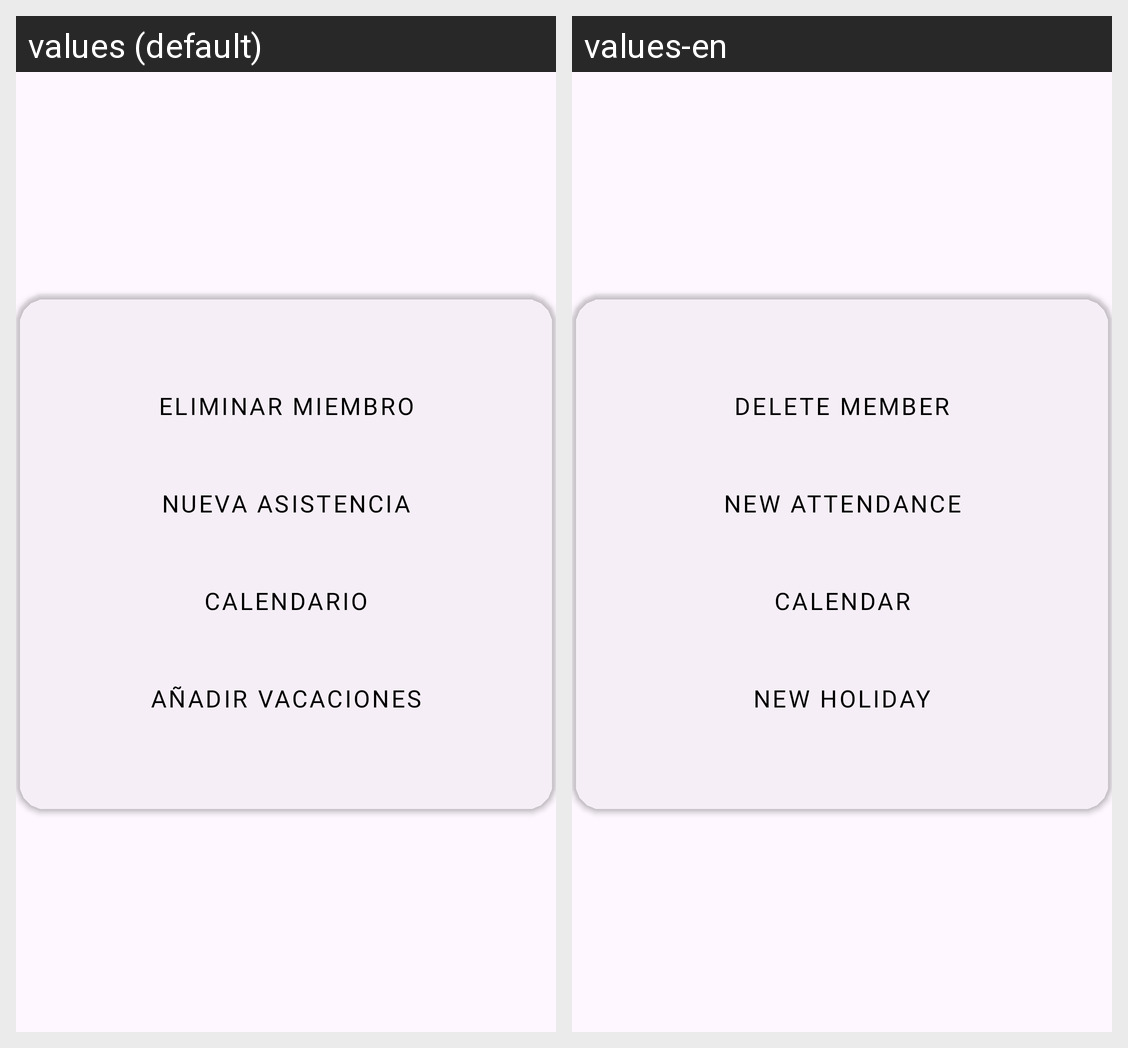

Strings drawn on this Android screen and how each of the app's shown locales translates them:
Android screen res/layout/win_dialog_opciones_miembros.xml rendered under 2 locales, left to right: values (default), values-en. Device: Nexus 5 (rendered at 1080×1920; each locale shown at half size, 540×960, under a caption strip naming it); theme Theme.ShiftTracker.
Strings drawn on this screen, with the default value and each locale's value (text and hints the layout hard-codes, and strings that could not be matched under every locale, appear in the picture but are not listed):

eliminar_miembro
  values: Eliminar miembro
  values-en: Delete member

nueva_asistencia
  values: Nueva asistencia
  values-en: New attendance

calendario
  values: Calendario
  values-en: Calendar

anadir_vacaciones
  values: Añadir vacaciones
  values-en: New holiday
